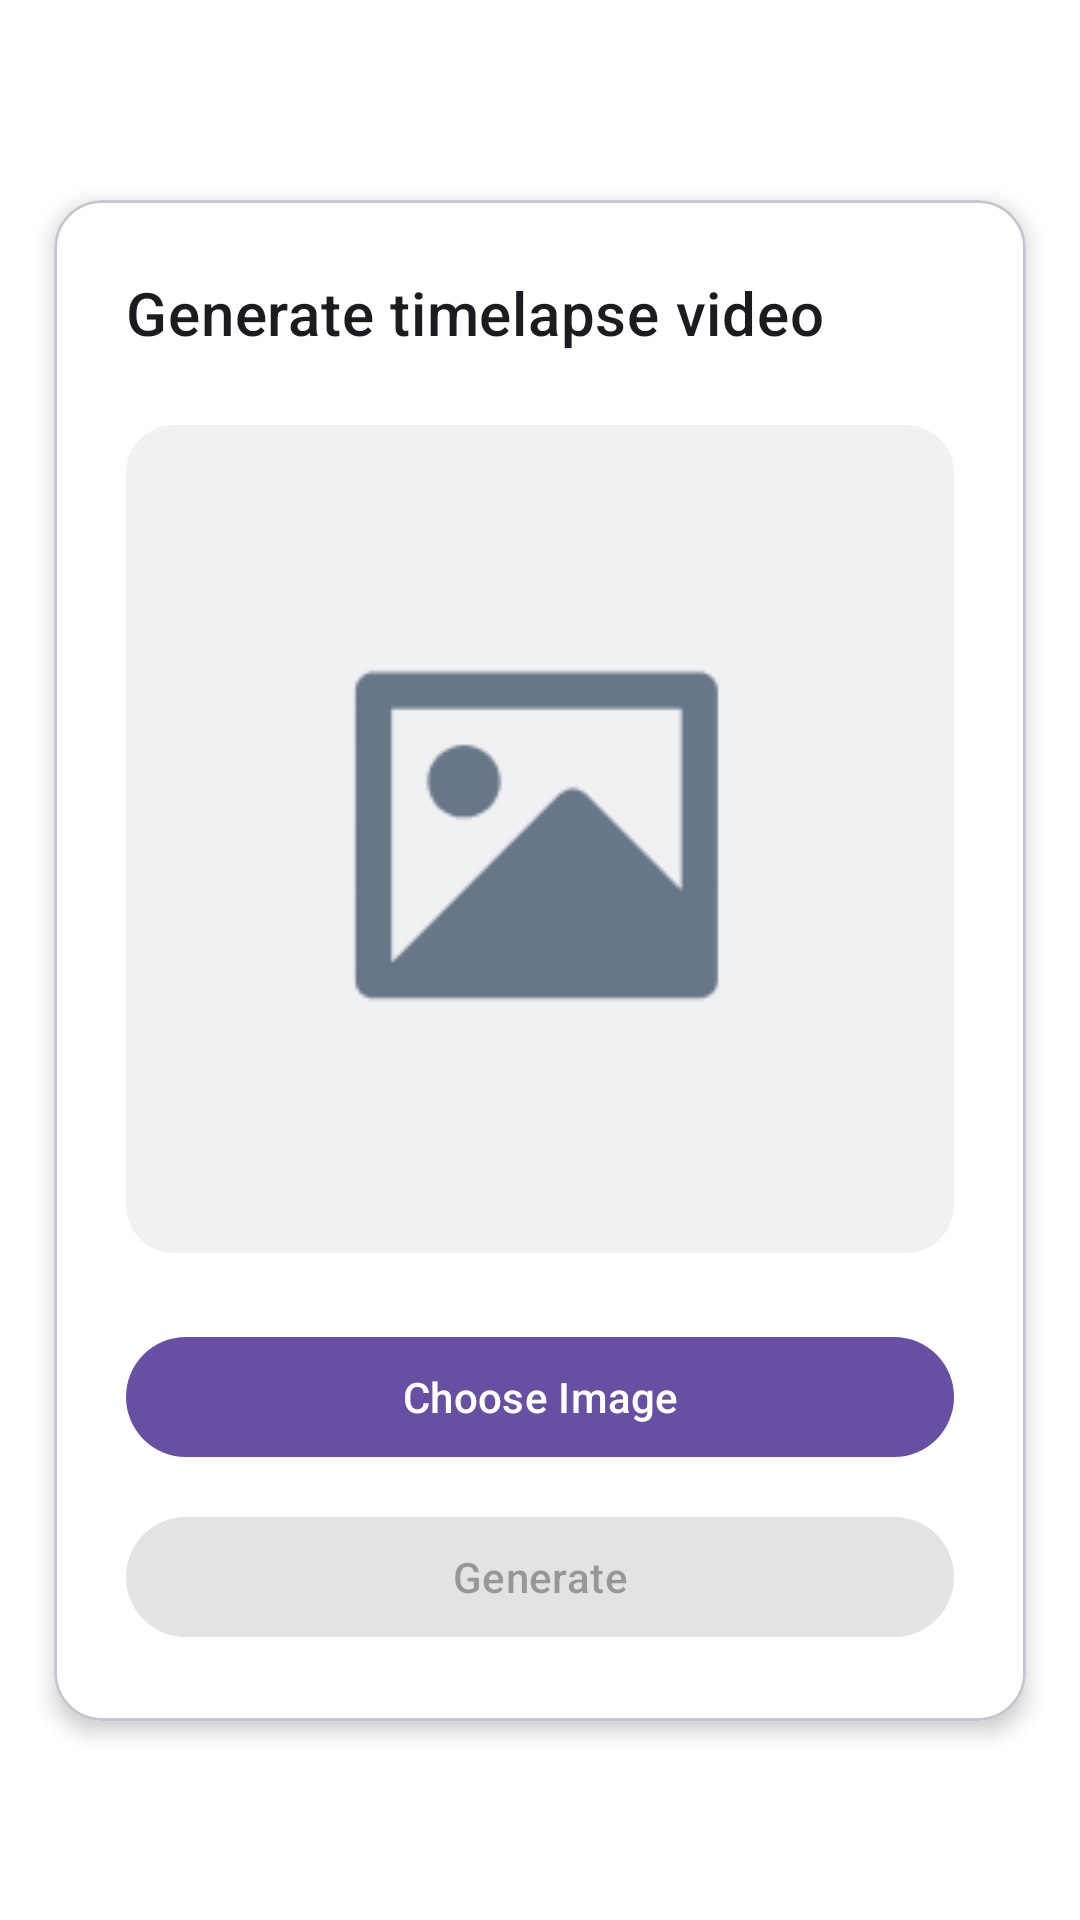

Write the Android layout XML for this screen, with the resource values it uses.
<!-- AndroidManifest.xml: application theme Theme.GanTimeLapse -->
<!-- res/layout/fragment_image_picker.xml -->
<?xml version="1.0" encoding="utf-8"?>
<androidx.constraintlayout.widget.ConstraintLayout xmlns:android="http://schemas.android.com/apk/res/android"
    xmlns:app="http://schemas.android.com/apk/res-auto"
    xmlns:tools="http://schemas.android.com/tools"
    android:layout_width="match_parent"
    android:layout_height="match_parent"
    android:background="?attr/colorSurfaceContainerLowest"
    tools:context=".presentation.ImagePickerFragment">

    <com.google.android.material.card.MaterialCardView
        android:layout_width="0dp"
        android:layout_height="wrap_content"
        app:cardCornerRadius="16dp"
        app:cardElevation="4dp"
        app:cardBackgroundColor="@color/white"
        app:layout_constraintBottom_toBottomOf="parent"
        app:layout_constraintEnd_toEndOf="parent"
        app:layout_constraintStart_toStartOf="parent"
        app:layout_constraintTop_toTopOf="parent"
        app:layout_constraintWidth_percent="0.9">

        <androidx.constraintlayout.widget.ConstraintLayout
            android:layout_width="match_parent"
            android:layout_height="match_parent"
            android:padding="24dp">

            <TextView
                android:id="@+id/tvTitle"
                android:layout_width="wrap_content"
                android:layout_height="wrap_content"
                android:text="Generate timelapse video"
                android:textAppearance="?attr/textAppearanceHeadline6"
                app:layout_constraintStart_toStartOf="parent"
                app:layout_constraintTop_toTopOf="parent" />

            <com.google.android.material.imageview.ShapeableImageView
                android:id="@+id/ivImagePreview"
                android:layout_width="0dp"
                android:layout_height="0dp"
                android:layout_marginTop="24dp"
                android:background="@drawable/dotted_border_background"
                android:backgroundTint="@color/white"
                android:clickable="true"
                android:focusable="true"
                android:scaleType="centerCrop"
                app:layout_constraintDimensionRatio="1:1"
                app:layout_constraintEnd_toEndOf="parent"
                app:layout_constraintStart_toStartOf="parent"
                app:layout_constraintTop_toBottomOf="@id/tvTitle"
                app:shapeAppearanceOverlay="@style/ShapeAppearance.Material3.Corner.Large"
                app:srcCompat="@drawable/image_placeholder" />
            <com.google.android.material.button.MaterialButton
                android:id="@+id/btnChooseImage"
                android:layout_width="0dp"
                android:layout_height="wrap_content"
                android:layout_marginTop="24dp"
                android:text="Choose Image"
                app:icon="@drawable/ic_filled_add_photo"
                app:layout_constraintEnd_toEndOf="parent"
                app:layout_constraintStart_toStartOf="parent"
                app:layout_constraintTop_toBottomOf="@id/ivImagePreview" />

            <com.google.android.material.button.MaterialButton
                android:id="@+id/btnGenerate"
                android:layout_width="0dp"
                android:layout_height="wrap_content"
                android:layout_marginTop="12dp"
                android:enabled="false"
                android:text="Generate"
                app:icon="@drawable/ic_generate"
                app:layout_constraintEnd_toEndOf="parent"
                app:layout_constraintStart_toStartOf="parent"
                app:layout_constraintTop_toBottomOf="@id/btnChooseImage" />

        </androidx.constraintlayout.widget.ConstraintLayout>

    </com.google.android.material.card.MaterialCardView>

</androidx.constraintlayout.widget.ConstraintLayout>
<!-- resources referenced by this layout -->
<resources>
  <!-- drawable dotted_border_background (drawable) -->
  <shape xmlns:android="http://schemas.android.com/apk/res/android"
      android:shape="rectangle">
      <solid android:color="?attr/colorSurfaceContainerHigh" />
      <corners android:radius="12dp" />
      <stroke
          android:width="2dp"
          android:color="?attr/colorPrimary"
          android:dashWidth="12dp"
          android:dashGap="8dp" />
  </shape>
  <!-- drawable image_placeholder: png bitmap (drawable, 4327 bytes) -->
  <style name="Theme.GanTimeLapse" parent="Base.Theme.GanTimeLapse" />
  <style name="Base.Theme.GanTimeLapse" parent="Theme.Material3.DayNight.NoActionBar">
          
          
      </style>
  <!-- not gathered from this repository: default colours our renderer supplied (Android Studio template values) -->
  <color name="white">#FFFFFFFF</color>
</resources>
